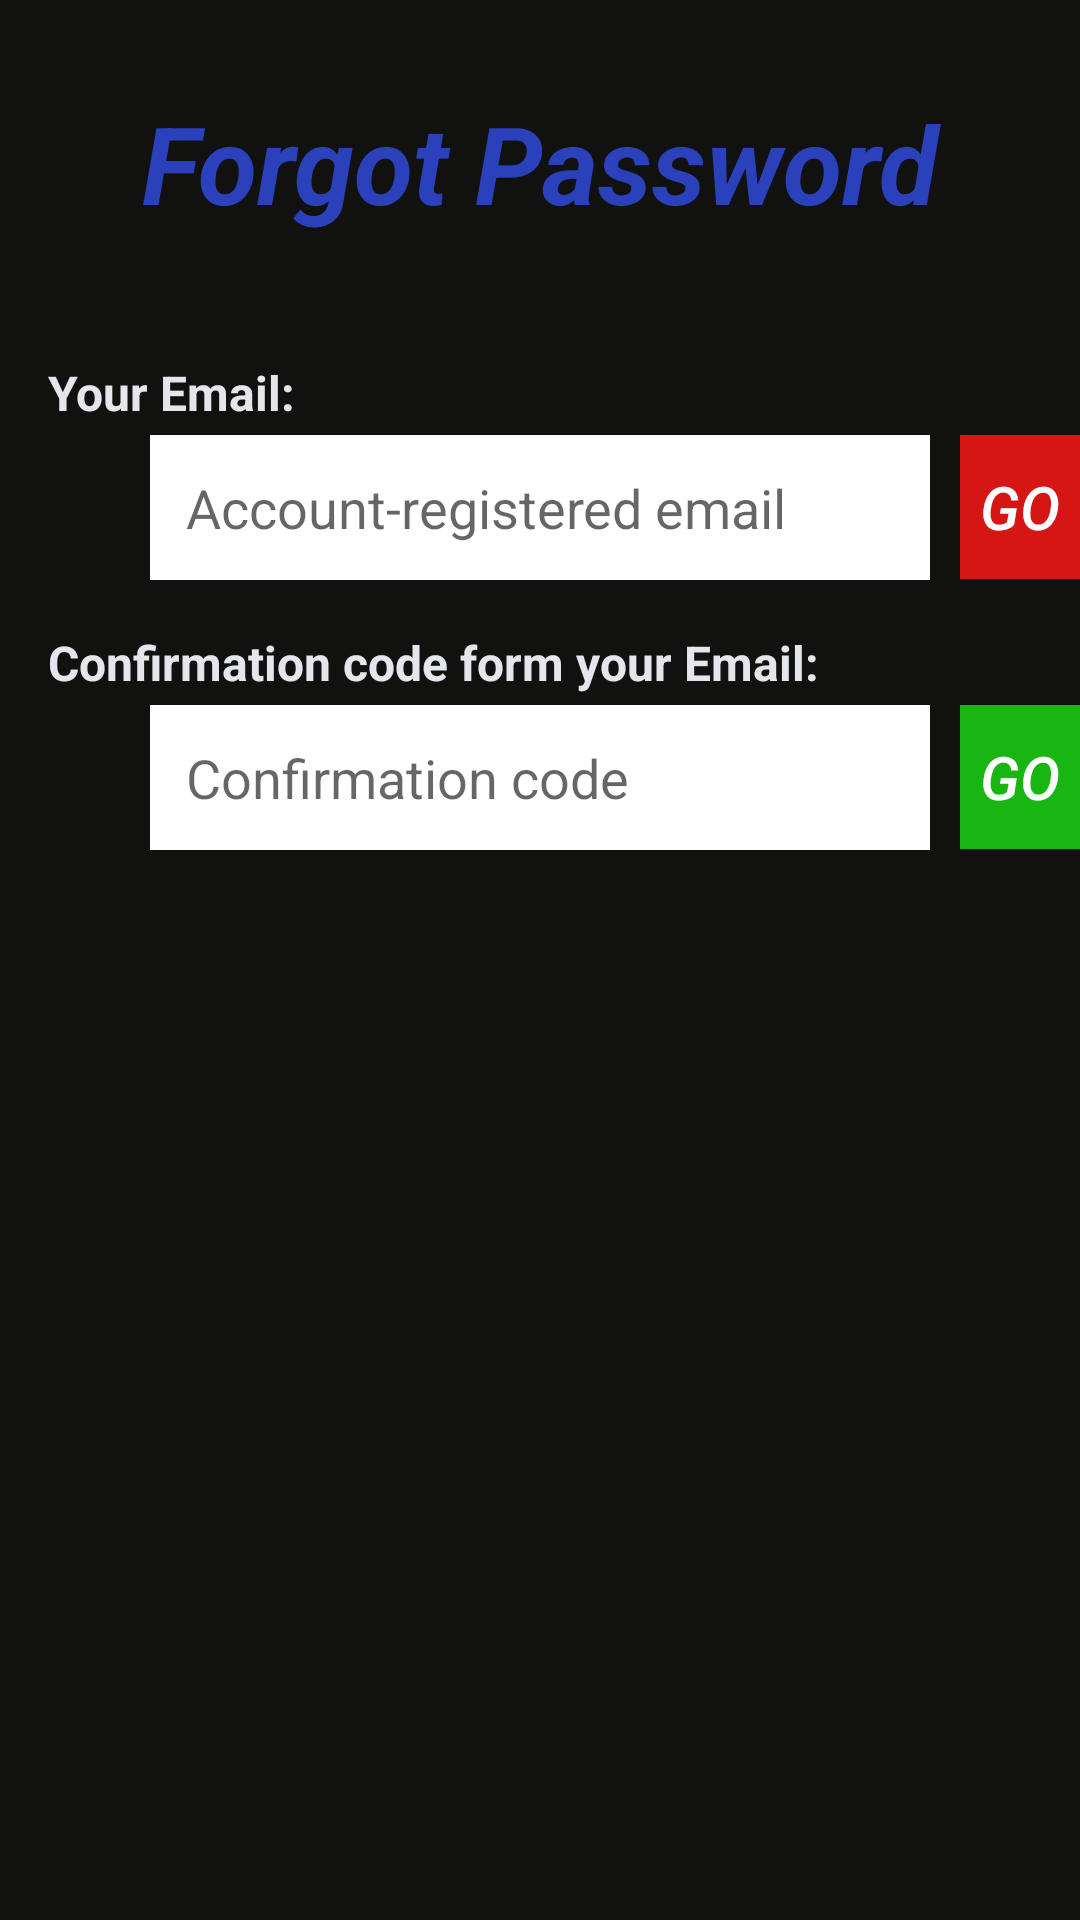

This screen was rendered from an Android layout file. Write that file and the resources it references.
<!-- AndroidManifest.xml: application theme Theme.My_Project -->
<!-- res/layout/activity_forgor_password.xml -->
<?xml version="1.0" encoding="utf-8"?>
<RelativeLayout xmlns:android="http://schemas.android.com/apk/res/android"
    xmlns:app="http://schemas.android.com/apk/res-auto"
    xmlns:tools="http://schemas.android.com/tools"
    android:layout_width="match_parent"
    android:layout_height="match_parent"
    android:background="#111210"
    android:orientation="horizontal">
    <RelativeLayout
        android:layout_width="match_parent"
        android:layout_height="wrap_content"
        android:layout_marginTop="30dp">
        <TextView
            android:layout_width="match_parent"
            android:layout_height="wrap_content"
            android:text="Forgot Password"
            android:textColor="#2B41BC"
            android:textStyle="italic|bold"
            android:textSize="36dp"
            android:gravity="center"
            />
    </RelativeLayout>
    <RelativeLayout
        android:layout_width="match_parent"
        android:layout_height="wrap_content"
        android:layout_marginTop="120dp"

        >
        <TextView
            android:layout_width="match_parent"
            android:layout_height="wrap_content"
            android:text="Your Email:"
            android:textColor="#E5E6EC"
            android:textStyle="bold"
            android:textSize="16dp"
            android:layout_marginLeft="16dp"
            />
        <EditText
            android:id="@+id/Email_ForgotPassword"
            android:layout_width="260dp"
            android:layout_height="wrap_content"
            android:layout_marginLeft="50dp"
            android:background="#fff"
            android:ems="10"
            android:hint="Account-registered email"
            android:layout_marginTop="25dp"
            android:inputType="textPersonName"
            android:padding="12dp"
            app:layout_constraintBottom_toBottomOf="parent"
            app:layout_constraintLeft_toLeftOf="parent"
            app:layout_constraintRight_toRightOf="parent"
            app:layout_constraintTop_toTopOf="parent"/>
        <Button
            android:id="@+id/btn_Go_Forgor"
            android:layout_width="wrap_content"
            android:layout_height="wrap_content"
            android:text="Go"
            android:textSize="20dp"
            android:textStyle="italic"
            android:textColor="#fff"
            android:layout_marginLeft="320dp"
            android:layout_marginTop="25dp"
            android:background="#D61515"/>
    </RelativeLayout>
    <RelativeLayout
        android:layout_width="match_parent"
        android:layout_height="wrap_content"
        android:layout_marginTop="210dp"

        >
        <TextView
            android:layout_width="match_parent"
            android:layout_height="wrap_content"
            android:text="Confirmation code form your Email:"
            android:textColor="#E5E6EC"
            android:textStyle="bold"
            android:textSize="16dp"
            android:layout_marginLeft="16dp"
            />
        <EditText
            android:id="@+id/Confirmation_Code"
            android:layout_width="260dp"
            android:layout_height="wrap_content"
            android:layout_marginLeft="50dp"
            android:background="#fff"
            android:ems="10"
            android:hint="Confirmation code"
            android:layout_marginTop="25dp"
            android:inputType="textPersonName"
            android:padding="12dp"
            app:layout_constraintBottom_toBottomOf="parent"
            app:layout_constraintLeft_toLeftOf="parent"
            app:layout_constraintRight_toRightOf="parent"
            app:layout_constraintTop_toTopOf="parent"/>
        <Button
            android:layout_width="wrap_content"
            android:layout_height="wrap_content"
            android:text="Go"
            android:textSize="20dp"
            android:textStyle="italic"
            android:textColor="#fff"
            android:layout_marginLeft="320dp"
            android:layout_marginTop="25dp"
            android:background="#18B513"/>
    </RelativeLayout>
</RelativeLayout>
<!-- resources referenced by this layout -->
<resources>
  <style name="Theme.My_Project" parent="Theme.AppCompat.DayNight.NoActionBar">
          
          <item name="colorPrimary">@color/purple_500</item>
          <item name="colorPrimaryVariant">@color/purple_700</item>
          <item name="colorOnPrimary">@color/white</item>
          
          <item name="colorSecondary">@color/teal_200</item>
          <item name="colorSecondaryVariant">@color/teal_700</item>
          <item name="colorOnSecondary">@color/black</item>
          
          <item name="android:statusBarColor" tools:targetApi="l">?attr/colorPrimaryVariant</item>
          
      </style>
  <!-- not gathered from this repository: default colours our renderer supplied (Android Studio template values) -->
  <color name="purple_500">#FF6200EE</color>
  <color name="purple_700">#FF3700B3</color>
  <color name="teal_200">#FF03DAC5</color>
  <color name="teal_700">#FF018786</color>
  <color name="black">#FF000000</color>
  <color name="white">#FFFFFFFF</color>
</resources>
